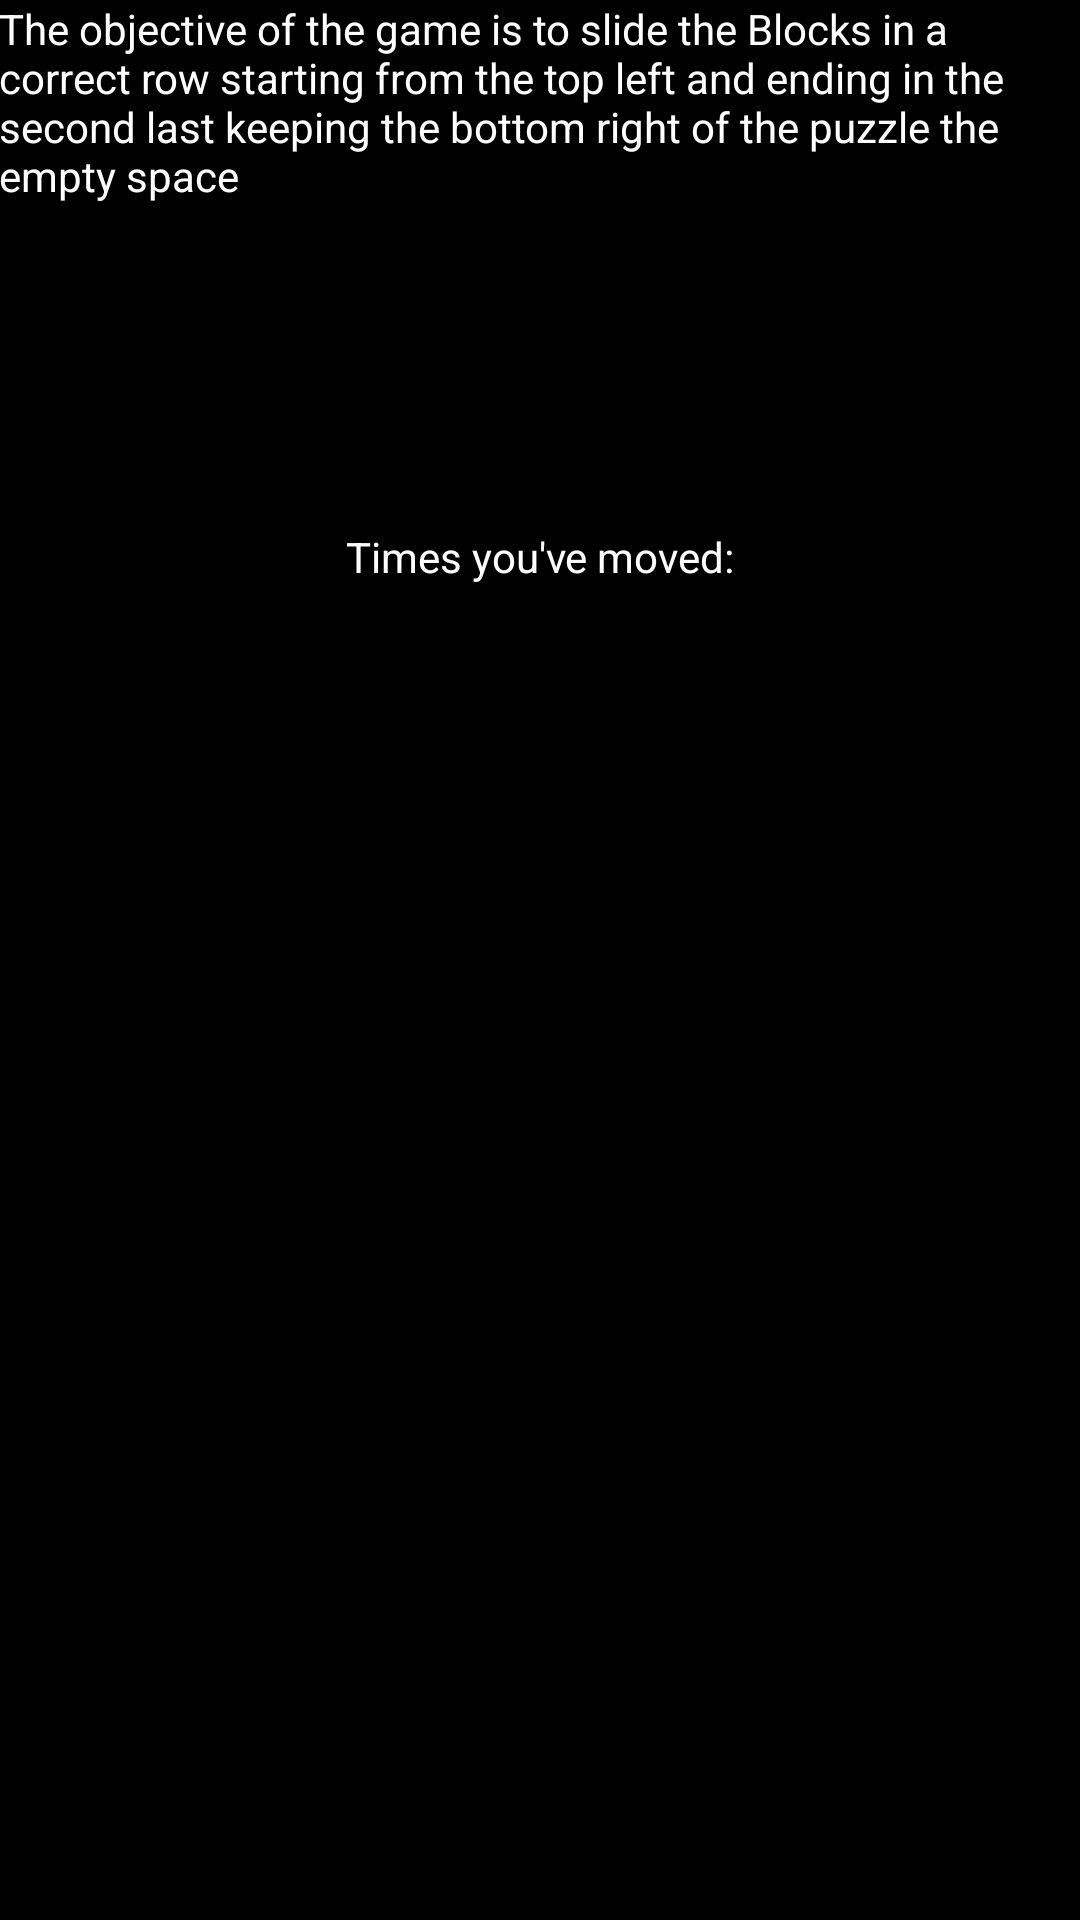

Here is an Android app screen rendered from its layout file. Give the layout XML and the strings, colors and styles it references.
<!-- AndroidManifest.xml: application theme AppTheme -->
<!-- res/layout/counter.xml -->
<?xml version="1.0" encoding="utf-8"?>
<RelativeLayout xmlns:android="http://schemas.android.com/apk/res/android"
    android:layout_width="match_parent"
    android:layout_height="match_parent"
    android:paddingBottom="@dimen/activity_vertical_margin"
    android:paddingLeft="@dimen/activity_horizontal_margin"
    android:paddingRight="@dimen/activity_horizontal_margin"
    android:paddingTop="@dimen/activity_vertical_margin"
    android:background="@android:color/black">

    <TextView
        android:layout_width="wrap_content"
        android:layout_height="wrap_content"
        android:text="@string/txtInstruction"
        android:id="@+id/txtInstructions"
        android:textColor="@android:color/white"
        android:layout_alignParentTop="true"
        android:layout_centerHorizontal="true" />

    <TextView
        android:layout_width="wrap_content"
        android:layout_height="wrap_content"
        android:id="@+id/txtMoved"
        android:text="@string/txtMoved"
        android:textColor="@android:color/white"
        android:layout_marginTop="108dp"
        android:layout_below="@+id/txtInstructions"
        android:layout_centerHorizontal="true" />

    <TextView
        android:layout_width="wrap_content"
        android:layout_height="wrap_content"
        android:id="@+id/txtCounter"
        android:layout_gravity="center_vertical"
        android:textColor="@android:color/white"
        android:layout_marginTop="10dp"
        android:layout_below="@+id/txtMoved"
        android:layout_centerHorizontal="true" />

</RelativeLayout>
<!-- resources referenced by this layout -->
<resources>
  <string name="txtInstruction">The objective of the game is to slide the Blocks in a correct row starting from the top left and ending in the second last keeping the bottom right of the puzzle the empty space</string>
  <string name="txtMoved">Times you\'ve moved: </string>
  <style name="AppTheme" parent="Theme.AppCompat.Light.DarkActionBar">
      </style>
</resources>
